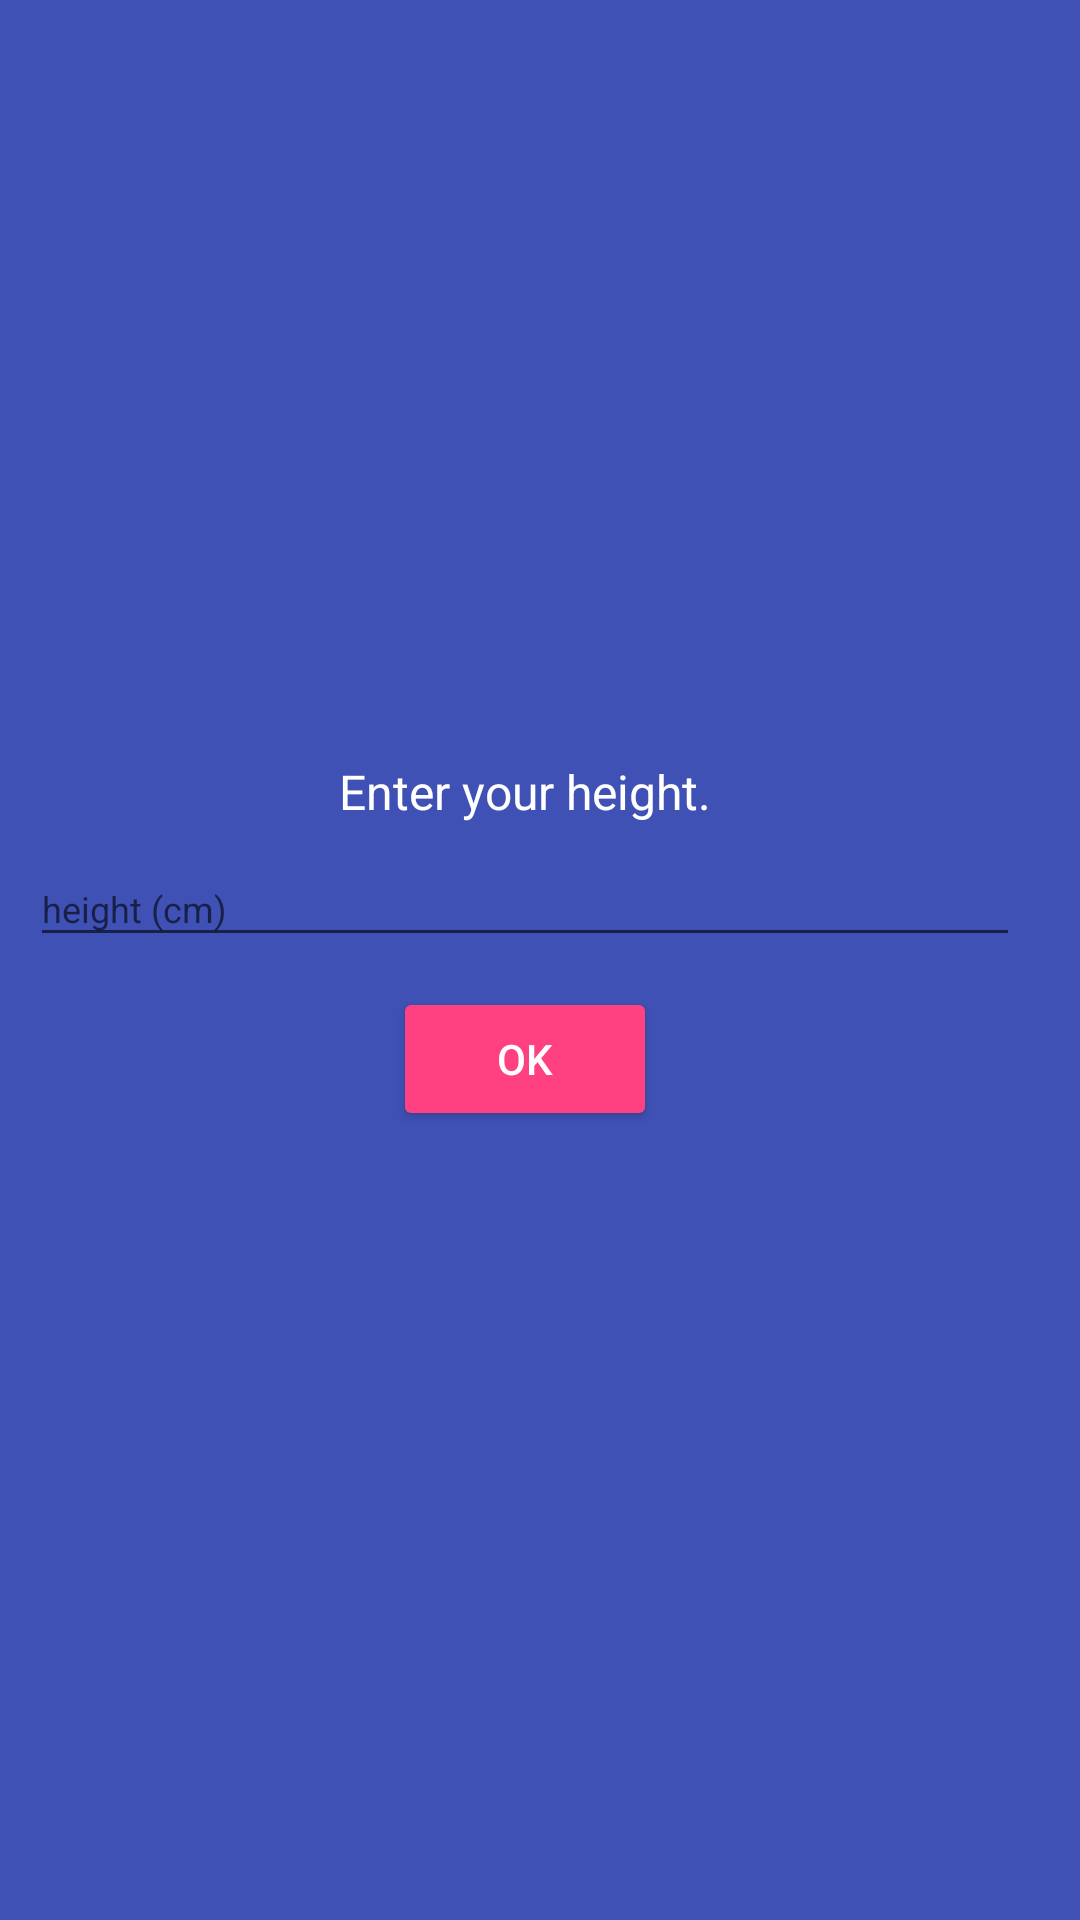

Produce the Android XML layout that renders to this screen, including the resource entries it uses.
<!-- AndroidManifest.xml: application theme AppTheme -->
<!-- res/layout/fragment_info.xml -->
<RelativeLayout
    android:id="@+id/FrmLyt"
    android:layout_width="match_parent"
    xmlns:android="http://schemas.android.com/apk/res/android"
    xmlns:tools="http://schemas.android.com/tools"
    android:layout_gravity="center"
    android:background="@color/colorPrimary"
    tools:context="com.musclegenerator.musclegenerator.InfoFragment"
    android:layout_height="wrap_content">

    <ViewFlipper
        android:id="@+id/simpleViewFlipper"
        android:layout_width="match_parent"
        android:layout_height="match_parent">

        <LinearLayout
            android:id="@+id/contheight"
            android:layout_width="match_parent"
            android:layout_height="wrap_content"
            android:gravity="center"
            android:layout_gravity="center"
            android:orientation="vertical"
            android:paddingBottom="20dp"
            android:paddingLeft="10dp"
            android:paddingRight="20dp"
            android:paddingTop="10dp">


            <TextView
                android:id="@+id/titleheight"
                android:layout_width="wrap_content"
                android:layout_height="wrap_content"
                android:textSize="16sp"
                android:text="Enter your height."
                android:textColor="@color/white"
                android:textStyle="normal"
                android:typeface="sans" />
            <android.support.design.widget.TextInputLayout
                android:layout_width="match_parent"
                android:layout_gravity="center"
                android:gravity="center"
                android:layout_height="wrap_content">
                <EditText
                    android:id="@+id/inputheight"
                    android:layout_width="fill_parent"
                    android:layout_height="wrap_content"
                    android:layout_marginTop="10dp"
                    android:textColor="@color/white"
                    android:textSize="12sp"
                    android:layout_marginBottom="10dp"
                    android:hint="height (cm)"
                    android:textStyle="normal"
                    android:textColorHint="@android:color/white"
                    android:inputType="number"
                    android:typeface="sans" />
            </android.support.design.widget.TextInputLayout>




            <Button
                style="@style/Base.Widget.AppCompat.Button.Colored"
                android:id="@+id/okButtonheight"
                android:layout_width="wrap_content"
                android:layout_height="wrap_content"
                android:text="OK" />

        </LinearLayout>

        <LinearLayout
            android:id="@+id/contweight"
            android:layout_width="match_parent"
            android:layout_height="wrap_content"
            android:gravity="center"
            android:layout_gravity="center"
            android:orientation="vertical"
            android:paddingBottom="20dp"
            android:paddingLeft="10dp"
            android:paddingRight="20dp"
            android:paddingTop="10dp">


            <TextView
                android:id="@+id/titleweight"
                android:layout_width="wrap_content"
                android:layout_height="wrap_content"
                android:textSize="16sp"
                android:text="Enter your weight."
                android:textColor="@color/white"
                android:textStyle="normal"
                android:typeface="sans" />

            <android.support.design.widget.TextInputLayout
                android:layout_width="match_parent"
                android:layout_gravity="center"
                android:gravity="center"
                android:layout_height="wrap_content">
                <EditText
                    android:id="@+id/inputweight"
                    android:layout_width="fill_parent"
                    android:layout_height="wrap_content"
                    android:layout_marginTop="10dp"
                    android:textColor="@color/white"
                    android:textSize="12sp"
                    android:layout_marginBottom="10dp"
                    android:hint="weight (kg)"
                    android:textColorHint="@android:color/white"
                    android:inputType="numberDecimal"
                    android:typeface="sans" />
            </android.support.design.widget.TextInputLayout>

            <Button
                style="@style/Base.Widget.AppCompat.Button.Colored"
                android:id="@+id/okButtonweight"
                android:layout_width="wrap_content"
                android:layout_height="wrap_content"
                android:text="OK" />

        </LinearLayout>

        <LinearLayout xmlns:app="http://schemas.android.com/apk/res-auto"
            android:id="@+id/contgender"
            android:layout_width="match_parent"
            android:layout_height="wrap_content"
            android:gravity="center"
            android:layout_gravity="center"
            android:orientation="vertical"
            android:paddingBottom="20dp"
            android:paddingLeft="10dp"
            android:paddingRight="20dp"
            android:paddingTop="10dp">


            <TextView
                android:id="@+id/titlegender"
                android:layout_width="wrap_content"
                android:layout_height="wrap_content"
                android:textSize="16sp"
                android:textColor="@color/white"
                android:text="What is your Gender?"
                android:textStyle="normal"
                android:typeface="sans" />

            <LinearLayout
                android:layout_width="match_parent"
                android:orientation="horizontal"
                android:layout_gravity="center"
                android:gravity="center"
                android:layout_marginTop="30dp"
                android:layout_height="wrap_content">
                <ImageView
                    android:id="@+id/maleButton"
                    android:layout_width="wrap_content"
                    android:layout_height="wrap_content"
                    android:layout_marginRight="10dp"
                    app:srcCompat="@drawable/ic_male"
                    />
                <ImageView
                    android:id="@+id/femaleButton"
                    android:layout_width="wrap_content"
                    android:layout_height="wrap_content"
                    android:layout_marginLeft="10dp"
                    app:srcCompat="@drawable/ic_female"
                    />


            </LinearLayout>

        </LinearLayout>


    </ViewFlipper>


</RelativeLayout>
<!-- resources referenced by this layout -->
<resources>
  <color name="colorPrimary">#3F51B5</color>
  <color name="white">#FFFFFF</color>
  <!-- drawable ic_female: png bitmap (drawable-hdpi, 1405 bytes) -->
  <!-- drawable ic_male: png bitmap (drawable-hdpi, 1836 bytes) -->
  <style name="AppTheme" parent="Theme.AppCompat.Light.DarkActionBar">
          
          <item name="colorPrimary">@color/colorPrimary</item>
          <item name="colorPrimaryDark">@color/colorPrimaryDark</item>
          <item name="colorAccent">@color/colorAccent</item>
      </style>
  <color name="colorPrimaryDark">#303F9F</color>
  <color name="colorAccent">#FF4081</color>
</resources>
